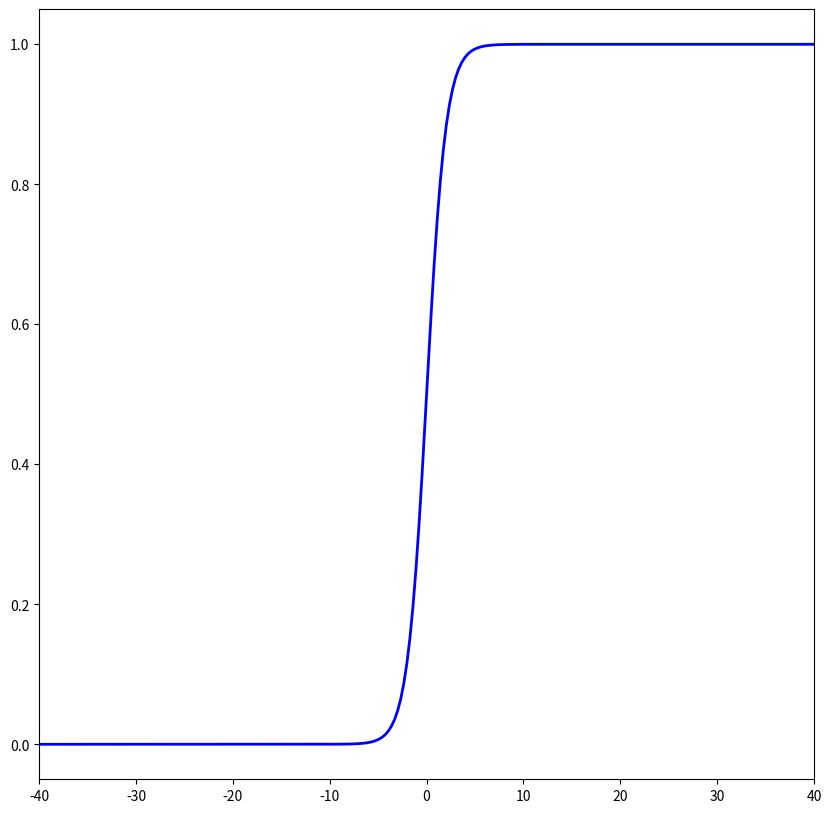

Reproduce this figure in Python.
#!/usr/bin/python2.7
# _*_ coding: utf-8 _*_

"""
[redacted]
"""

import matplotlib.pyplot as plt
import numpy as np


def plotSigmoidTest():
    """
    绘制Sigmoid函数
    :return:
    """
    figure = plt.figure(figsize=(10, 10), facecolor="white")
    figure.clear()

    pltaxes = plt.subplot(111)
    num = np.linspace(-40, 40, 256, endpoint=True)

    y = 1.0 / (1 + np.exp(-1 * num))  # 计算Sigmoid函数 y(x) = 1 / (1 + exp(-z))
    pltaxes.plot(num, y, color="blue", linewidth=2.0, linestyle="-")
    plt.xlim(-40, 40)
    plt.savefig('plotSigmoidFunction.jpg')
    plt.show()


if __name__ == '__main__':
    plotSigmoidTest()
